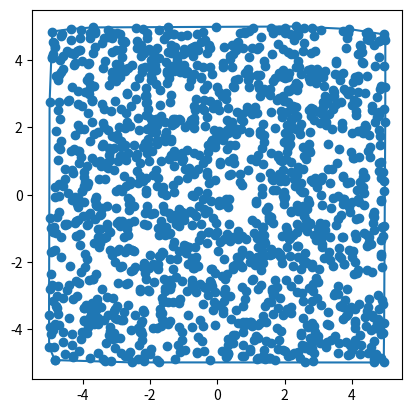

Source code (Python):
'''
This script computes the convex hull efficiently for a uniformly random planar point set.

'''

import numpy as np
import matplotlib.pyplot as plt

def turning_angle(hull, pt):
    x_2prev = hull[:,-2]
    x_1prev = hull[:,-1]
    v1 = x_2prev - x_1prev
    v2 = pt - x_1prev
    # Technically we should add pi/2 to this, but we will be doing this to every column in remaining pts and taking a max, so it won't matter. 
    return np.arctan2(np.linalg.det(np.vstack((v1,v2))), np.dot(v1,v2)) # DOPE Lin Alg!

# Given a point set in 2D (2 x n np array), returns a 2 x m np array of pts in the hull. First row is x coordinates, and the second row is y coordinates. 
def jarvis_match(pts):
    if pts.shape[1] <= 2:
        return pts
    chull_col_inds = [np.argmin(pts[0,:])]
    #The leftmost point must be in the hull. Add auxilary pt to the hull to give starting orientation. 
    chull = pts[:, chull_col_inds[0]].reshape(2,1) + np.array([[0],[1]])
    chull = np.append(chull, pts[:, chull_col_inds].reshape(2,1), axis=1)
    
    while (chull.shape[1] < 3 or np.all(chull[:,1] != chull[:,-1], axis=0)) and chull.shape[1] <= pts.shape[1]:
        remaining_pts = np.delete(pts, chull_col_inds[-1], axis=1)
        turning = np.apply_along_axis(lambda a: turning_angle(chull,a), 0, remaining_pts)
        hull_new = remaining_pts[:,np.argmax(turning)]
        chull_col_inds.append(np.where(np.all(pts == hull_new[:,None], axis = 0))[0][0])
        chull = np.append(chull, hull_new[:,None],axis=1)

    return np.append(chull, chull[:,1][:,None], axis=1)[:,1:]
def graham_scan(pts):
    barycenter = np.mean(pts, axis=1)
    radii = np.linalg.norm(pts - np.tile(barycenter, (pts.shape[1],1)), axis = 1)
    theta = np.arctan2(pts[:,1]- barycenter[1], pts[:,0] - barycenter[0])
    inds = np.argsort(theta)    #Clean this sort up
    radii = radii[inds]
    theta = theta[inds]


if __name__ == '__main__':
    NUM_PTS=1500
    points = np.random.uniform(low=-5.0, high=5.0, size=(2,NUM_PTS))
    hull= jarvis_match(points)

    fig, ax = plt.subplots() 
    ax.set_aspect('equal')
    plt.scatter(points[0], points[1])
    plt.plot(hull[0], hull[1])

    plt.show()